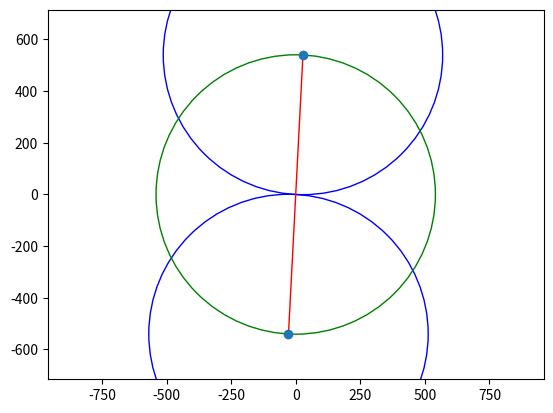

The matplotlib source for this figure:
# screen size 16:9
import math
import random

import matplotlib.pyplot as plt
import numpy as np

SCREEN_MULTIPLIER = 120

PLAYERS = 2


class Coords(object):
    def __init__(self, x=0, y=0):
        self.x = x
        self.y = y

    def radius_calculation(self):
        return math.pow(math.pow(self.x, 2) + math.pow(self.y, 2), 1 / 2)

    def get_coord(self):
        return self.x, self.y

    def __str__(self):
        return "({}, {})".format(self.x, self.y)


class MapGenerator(object):
    LENGTH_MULTIPLIER = 16
    HEIGHT_MULTIPLIER = 9

    def __init__(self, screen_scale_multiplier):
        self.__screen_length = self.LENGTH_MULTIPLIER * screen_scale_multiplier
        self.__screen_height = self.HEIGHT_MULTIPLIER * screen_scale_multiplier
        self.__border_angle = math.atan(self.HEIGHT_MULTIPLIER / self.LENGTH_MULTIPLIER) * 180 / math.pi
        self.__planets = []

    def run(self, players_count):
        self.__generate_start_position(players_count)
        return self.__planets

    def __generate_start_position(self, players_count):

        alpha = random.randint(0, int(360 / players_count))

        for i in range(players_count):
            coord = Coords()
            tang = math.tan(alpha * math.pi / 180)

            if alpha >= 360:
                alpha -= 360

            if alpha == 90:
                coord.x = 0
                coord.y = self.__screen_height / 2
            elif alpha == 270:
                coord.x = 0
                coord.y = -self.__screen_height / 2
            elif alpha == 180:
                coord.y = 0
                coord.x = -self.__screen_length / 2
            elif 0 < alpha < 90:
                if alpha >= self.__border_angle:
                    height_border = self.__screen_height / 2
                    coord.x = height_border / tang
                    coord.y = height_border
                else:
                    height_border = self.__screen_length / 2
                    coord.y = height_border * tang
                    coord.x = height_border
            elif 180 < alpha < 270:
                if alpha >= self.__border_angle + 180:
                    height_border = self.__screen_height / 2
                    coord.x = -height_border / tang
                    coord.y = -height_border
                else:
                    height_border = self.__screen_length / 2
                    coord.y = -height_border * tang
                    coord.x = -height_border
            elif 90 < alpha < 180:
                if alpha <= 180 - self.__border_angle:
                    height_border = self.__screen_height / 2
                    coord.x = height_border / tang
                    coord.y = height_border
                else:
                    height_border = self.__screen_length / 2
                    coord.y = abs(height_border * tang)
                    coord.x = -height_border
            elif 270 < alpha < 360:
                if alpha <= 360 - self.__border_angle:
                    height_border = self.__screen_height / 2
                    coord.x = abs(height_border / tang)
                    coord.y = -height_border
                else:
                    height_border = self.__screen_length / 2
                    coord.y = height_border * tang
                    coord.x = self.__screen_length / 2
            else:
                coord.y = 0
                coord.x = self.__screen_length / 2
            self.__planets.append([coord.radius_calculation(), coord, alpha])
            alpha += 360 / players_count

        min_rad = min(self.__planets, key=lambda x: x[0])
        circle_rad = min_rad[0]

        for i in self.__planets:
            i[1].x = int(circle_rad * math.cos(i[2] * math.pi / 180))
            i[1].y = int(circle_rad * math.sin(i[2] * math.pi / 180))
            i[0] = circle_rad

    def display(self):
        min_rad = min(self.__planets, key=lambda x: x[0])
        circle_rad = min_rad[0]
        coords = []

        subplanet_radius = circle_rad * math.sin(math.pi / PLAYERS)

        plt.figure()

        for i in self.__planets:
            position = i[1].get_coord()
            coords.append(position)
            c = plt.Circle(position, radius=subplanet_radius, fill=False, color="blue")
            plt.gca().add_patch(c)

        X = np.array(coords)

        plt.axis("equal")
        plt.xlim((-self.__screen_length / 2, self.__screen_length / 2))
        plt.ylim((-self.__screen_height / 2, self.__screen_height / 2))

        t1 = plt.Polygon(X, fill=False, color="red")
        t2 = plt.Circle((0.0, 0.0), radius=circle_rad, fill=False, color="green")
        plt.gca().add_patch(t1)
        plt.gca().add_patch(t2)

        plt.scatter(X[:, 0], X[:, 1])

        plt.show()


test = MapGenerator(SCREEN_MULTIPLIER)
print(test.run(PLAYERS))
test.display()
